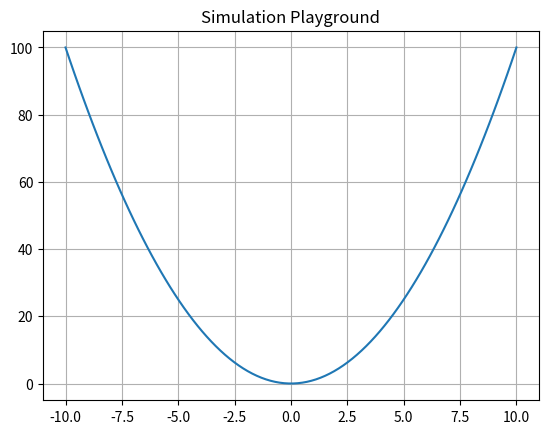

Write the Python code that produced this figure.
# Python Sandbox for Giải tích hàm nhiều biến số (Giải tích 2) - 2013
import numpy as np
import matplotlib.pyplot as plt

# Example: Plotting a generic function relevant to Math_Physics
x = np.linspace(-10, 10, 100)
y = x**2  # Replace with relevant formula (e.g., Supply/Demand, Signal Wave)

plt.plot(x, y)
plt.title("Simulation Playground")
plt.grid(True)
plt.show()
